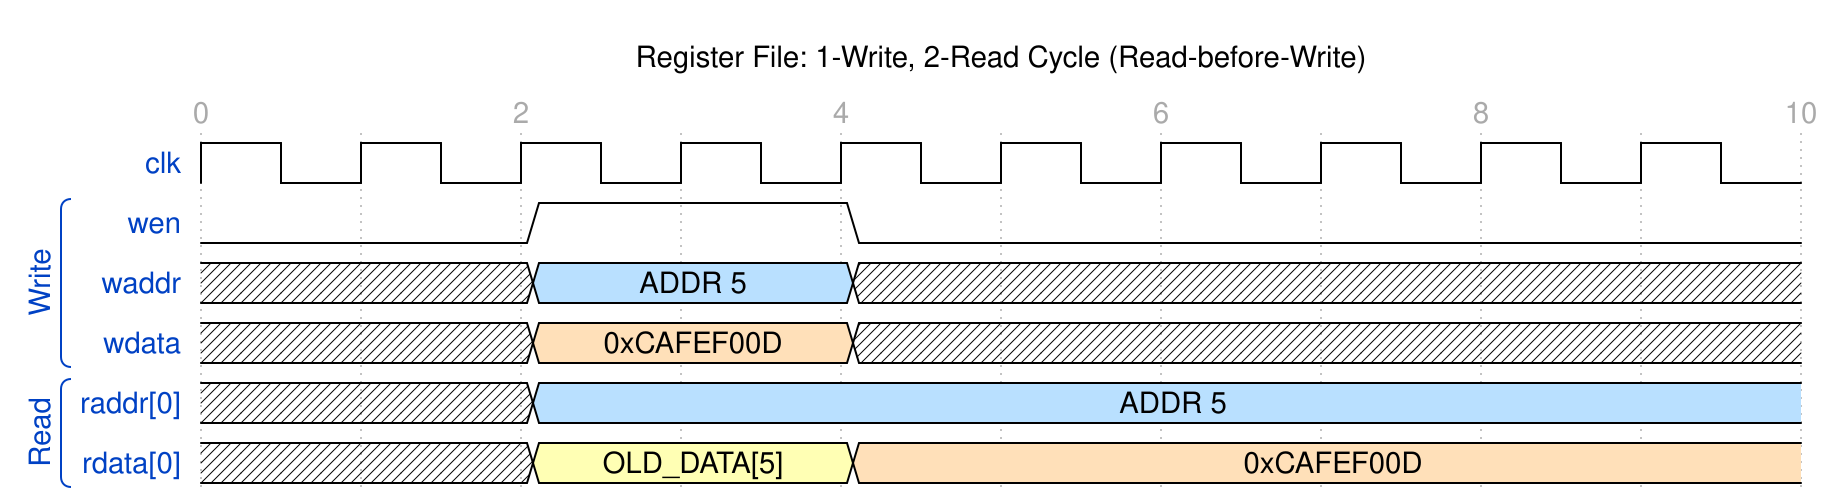

Here is a digital timing diagram. Give the WaveJSON source that produces it.

{
  "signal": [
    { "name": "clk",   "wave": "p........." },
    ['Write',
    { "name": "wen",   "wave": "0.1.0....." },
    { "name": "waddr", "wave": "x.5.x.....", "data": ["ADDR 5"] },
    { "name": "wdata", "wave": "x.4.x.....", "data": ["0xCAFEF00D"] },
     ],
     ['Read',
    { "name": "raddr[0]", "wave": "x.5.......", "data": ["ADDR 5"] },
    { "name": "rdata[0]", "wave": "x.3.4.....", "data": ["OLD_DATA[5]", "0xCAFEF00D"] },
      ],
  ],
  "head": {
    "text": "Register File: 1-Write, 2-Read Cycle (Read-before-Write)",
    "tick": 0,
    "every": 2
  },
  "config": { 
    "hscale": 1.5
  }
}
